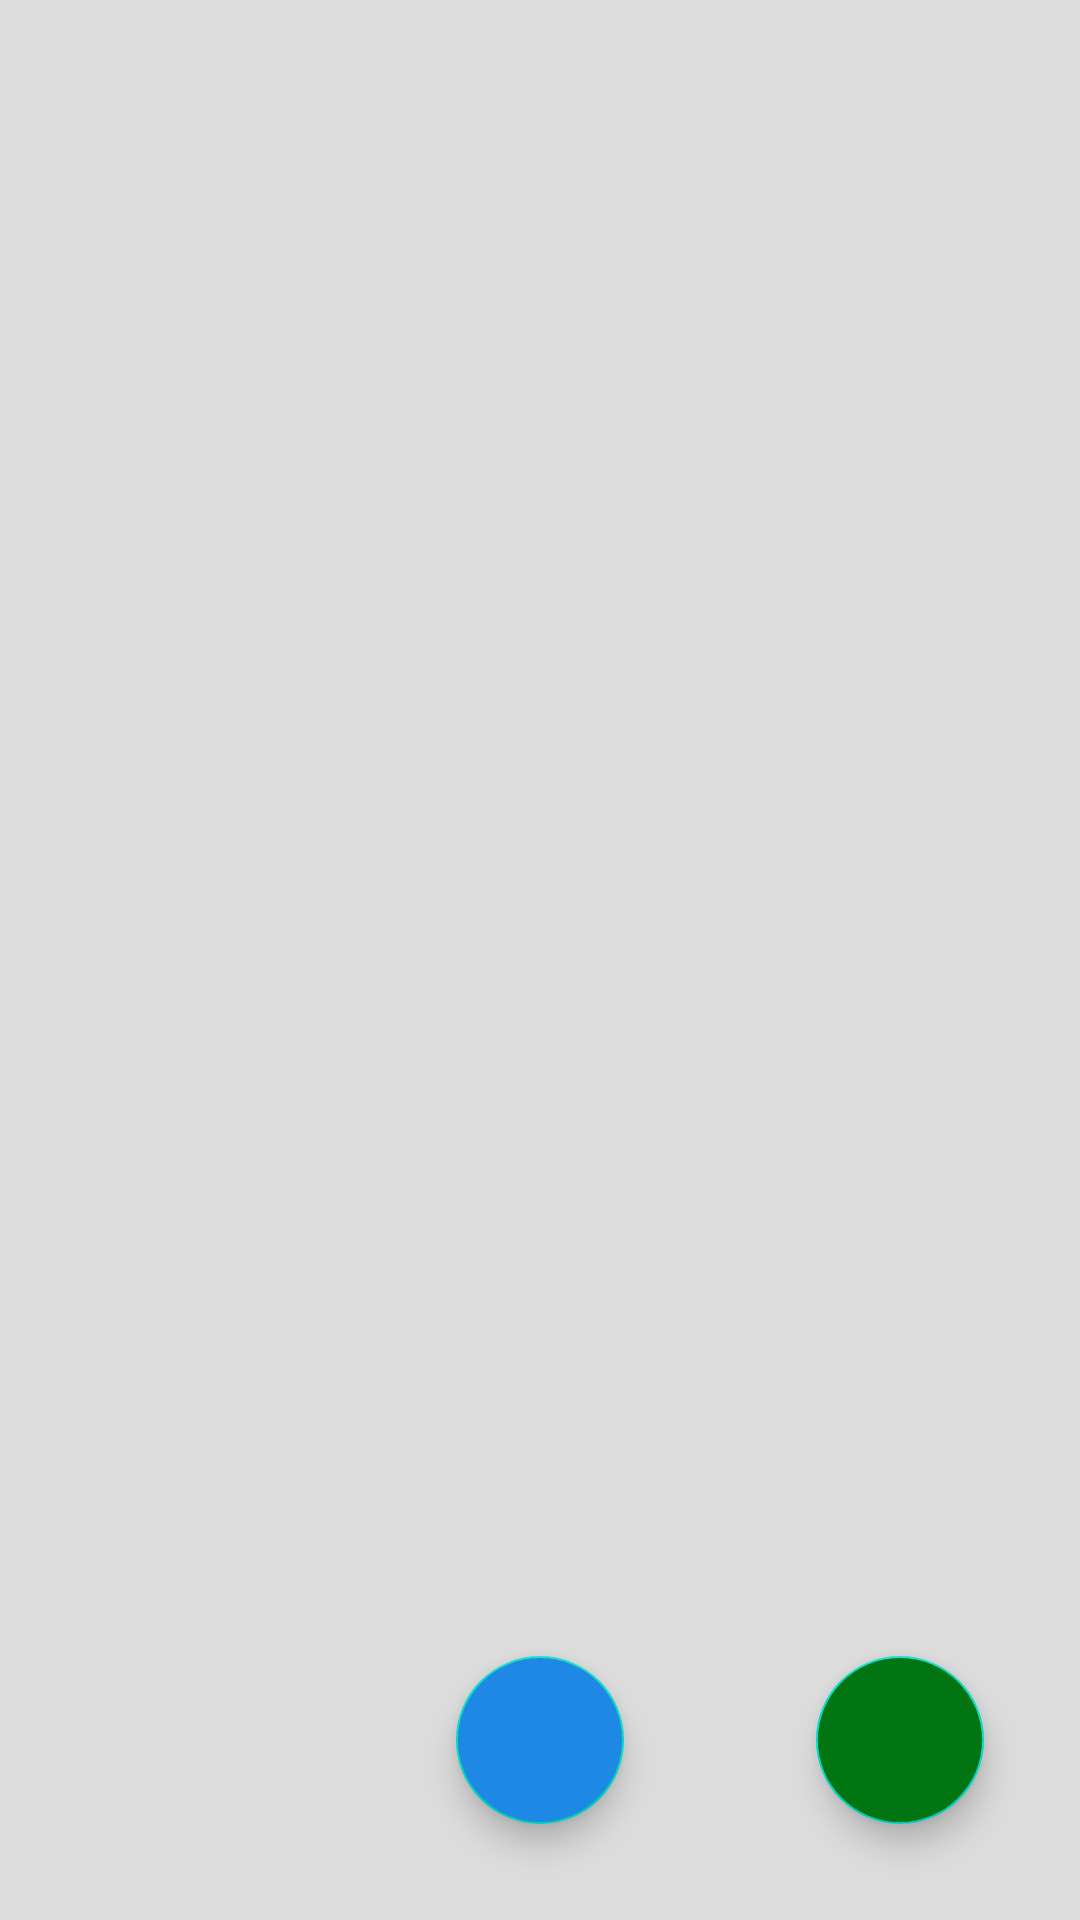

Write the Android layout XML for this screen, with the resource values it uses.
<!-- AndroidManifest.xml: application theme Theme.StopwatchAppV3 -->
<!-- res/layout/fragment_stopwatch.xml -->
<?xml version="1.0" encoding="utf-8"?>
<androidx.coordinatorlayout.widget.CoordinatorLayout xmlns:android="http://schemas.android.com/apk/res/android"
    xmlns:tools="http://schemas.android.com/tools"
    android:layout_width="match_parent"
    android:layout_height="match_parent"
    android:background="@color/background"
    android:isScrollContainer="true"
    android:orientation="vertical"
    tools:context=".ui.stopwatch.StopwatchFragment">

    <androidx.recyclerview.widget.RecyclerView
        android:id="@+id/stopwatch_recycler_view"
        android:layout_width="match_parent"
        android:layout_height="match_parent"
        android:layout_marginTop="4dp"
        android:layout_marginBottom="4dp"
        tools:listitem="@layout/stopwatch_row_item_small">

    </androidx.recyclerview.widget.RecyclerView>

    <com.google.android.material.floatingactionbutton.FloatingActionButton
        android:id="@+id/start_all_btn"
        android:layout_width="wrap_content"
        android:layout_height="wrap_content"
        android:layout_gravity="end|bottom"
        android:layout_margin="32dp"
        android:backgroundTint="@color/start"
        android:contentDescription="@string/start_all"
        android:src="@drawable/ic_start"
        android:tint="@color/white" />

    <com.google.android.material.floatingactionbutton.FloatingActionButton
        android:id="@+id/add_sw_btn"
        android:layout_width="wrap_content"
        android:layout_height="wrap_content"
        android:layout_gravity="center|bottom"
        android:layout_margin="32dp"
        android:backgroundTint="@color/save"
        android:contentDescription="@string/add_sw"
        android:src="@drawable/ic_add"
        android:tint="@color/white" />

</androidx.coordinatorlayout.widget.CoordinatorLayout>
<!-- res/layout/stopwatch_row_item_small.xml (included above) -->
<?xml version="1.0" encoding="utf-8"?>
<androidx.constraintlayout.widget.ConstraintLayout xmlns:android="http://schemas.android.com/apk/res/android"
    xmlns:app="http://schemas.android.com/apk/res-auto"
    android:layout_width="match_parent"
    android:layout_height="wrap_content">

    <androidx.cardview.widget.CardView
        android:id="@+id/cardView_sml"
        android:layout_width="match_parent"
        android:layout_height="wrap_content"
        android:layout_marginStart="8dp"
        android:layout_marginTop="4dp"
        android:layout_marginEnd="8dp"
        android:layout_marginBottom="4dp"
        android:elevation="8dp"
        app:cardCornerRadius="8dp"
        app:cardBackgroundColor="@color/card"
        app:layout_constraintBottom_toBottomOf="parent"
        app:layout_constraintEnd_toEndOf="parent"
        app:layout_constraintStart_toStartOf="parent"
        app:layout_constraintTop_toTopOf="parent">

        <androidx.constraintlayout.widget.ConstraintLayout
            android:id="@+id/cardViewLayout_sml"
            android:layout_width="match_parent"
            android:layout_height="wrap_content">

            <TextView
                android:id="@+id/time_tv_sml"
                android:layout_width="wrap_content"
                android:layout_height="40sp"
                android:layout_marginTop="-6dp"
                android:fontFamily="@font/roboto_regular"
                android:text="00:10.0"
                android:textColor="@color/text"
                android:textSize="36sp"
                android:textStyle="bold"
                app:layout_constraintStart_toStartOf="parent"
                app:layout_constraintEnd_toStartOf="@id/start_stp_btn_sml"
                app:layout_constraintTop_toTopOf="parent" />

            <TextView
                android:id="@+id/lap_tv_sml"
                android:layout_width="wrap_content"
                android:layout_height="28sp"
                android:layout_marginTop="-2dp"
                android:fontFamily="@font/roboto_regular"
                android:text="3. 00:10.0"
                android:textColor="@color/text"
                android:textSize="22sp"
                android:textStyle="bold"
                app:layout_constraintStart_toStartOf="@id/time_tv_sml"
                app:layout_constraintEnd_toEndOf="@id/time_tv_sml"
                app:layout_constraintTop_toBottomOf="@id/time_tv_sml" />

            <TextView
                android:id="@+id/lst_lap_tv_sml"
                android:layout_width="wrap_content"
                android:layout_height="26sp"
                android:layout_marginTop="-4dp"
                android:fontFamily="@font/roboto_regular"
                android:text="2. 00:04.3"
                android:textColor="@color/text"
                android:textSize="18sp"
                android:textStyle=""
                app:layout_constraintEnd_toEndOf="@id/time_tv_sml"
                app:layout_constraintStart_toStartOf="@id/time_tv_sml"
                app:layout_constraintTop_toBottomOf="@id/lap_tv_sml" />

            <TextView
                android:id="@+id/name_tv_sml"
                android:layout_width="wrap_content"
                android:layout_height="30dp"
                android:fontFamily="@font/roboto_regular"
                android:text="@string/default_name"
                android:textColor="@color/text"
                android:textSize="24sp"
                android:textStyle=""
                app:layout_constraintTop_toTopOf="parent"
                app:layout_constraintStart_toStartOf="@id/start_stp_btn_sml" />

            <Button
                android:id="@+id/rst_lap_btn_sml"
                android:layout_width="wrap_content"
                android:layout_height="wrap_content"
                android:backgroundTint="@color/disable"
                android:drawableLeft="@drawable/ic_reset"
                android:paddingStart="6dp"
                android:paddingTop="8dp"
                android:paddingEnd="10dp"
                android:paddingBottom="8dp"
                android:text="@string/reset"
                android:textColor="@color/white"
                app:layout_constraintStart_toEndOf="@id/start_stp_btn_sml"
                app:layout_constraintEnd_toEndOf="parent"
                app:layout_constraintTop_toBottomOf="@id/name_tv_sml" />

            <Button
                android:id="@+id/start_stp_btn_sml"
                android:layout_width="wrap_content"
                android:layout_height="wrap_content"
                android:backgroundTint="@color/start"
                android:drawableLeft="@drawable/ic_start"
                android:paddingStart="6dp"
                android:paddingTop="8dp"
                android:paddingEnd="10dp"
                android:paddingBottom="8dp"
                android:text="@string/start"
                android:hapticFeedbackEnabled="true"
                android:textColor="@color/white"
                app:layout_constraintStart_toEndOf="@id/time_tv_sml"
                app:layout_constraintEnd_toStartOf="@id/rst_lap_btn_sml"
                app:layout_constraintTop_toBottomOf="@id/name_tv_sml" />

            <ImageButton
                android:id="@+id/thr_pnts_sml"
                android:layout_width="wrap_content"
                android:layout_height="wrap_content"
                app:layout_constraintTop_toTopOf="parent"
                app:layout_constraintEnd_toEndOf="parent"
                android:background="@color/disable"
                android:src="@drawable/ic_edit" />

        </androidx.constraintlayout.widget.ConstraintLayout>
    </androidx.cardview.widget.CardView>

</androidx.constraintlayout.widget.ConstraintLayout>
<!-- resources referenced by this layout -->
<resources>
  <color name="background">#DCDCDC</color>
  <color name="card">#EEE</color>
  <color name="disable">#A6A6A6</color>
  <color name="save">#1E88E5</color>
  <color name="start">#007512</color>
  <color name="text">#333</color>
  <color name="white">#FFFFFFFF</color>
  <!-- drawable ic_reset (drawable) -->
  <vector android:height="24dp" android:tint="#FFFFFF"
      android:viewportHeight="24" android:viewportWidth="24"
      android:width="24dp" xmlns:android="http://schemas.android.com/apk/res/android">
      <path android:fillColor="@color/white" android:pathData="M17.65,6.35C16.2,4.9 14.21,4 12,4c-4.42,0 -7.99,3.58 -7.99,8s3.57,8 7.99,8c3.73,0 6.84,-2.55 7.73,-6h-2.08c-0.82,2.33 -3.04,4 -5.65,4 -3.31,0 -6,-2.69 -6,-6s2.69,-6 6,-6c1.66,0 3.14,0.69 4.22,1.78L13,11h7V4l-2.35,2.35z"/>
  </vector>
  <string name="add_sw">Add Stopwatch</string>
  <string name="default_name">Marilena</string>
  <string name="reset">Reset</string>
  <string name="start">Start</string>
  <string name="start_all">Start all</string>
  <style name="Theme.StopwatchAppV3" parent="Theme.MaterialComponents.DayNight.DarkActionBar">
          
          <item name="colorPrimary">@color/purple_500</item>
          <item name="colorPrimaryVariant">@color/purple_700</item>
          <item name="colorOnPrimary">@color/white</item>
          
          <item name="colorSecondary">@color/teal_200</item>
          <item name="colorSecondaryVariant">@color/teal_700</item>
          <item name="colorOnSecondary">@color/white</item>
          
          <item name="android:statusBarColor" tools:targetApi="l">?attr/colorPrimaryVariant</item>
          
      </style>
  <color name="purple_500">#FF6200EE</color>
  <color name="purple_700">#FF3700B3</color>
  <color name="teal_200">#FF03DAC5</color>
  <color name="teal_700">#FF018786</color>
</resources>
